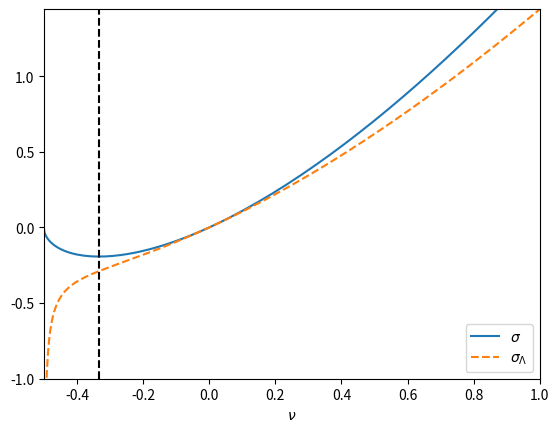

The script that saved this image:
import numpy as np
from matplotlib import pyplot

if __name__ == '__main__':
    # Generate data
    nu = np.concatenate((np.linspace(-0.5, -0.4, 65), np.linspace(-0.4, 1.0, 65)[1:]))
    sigma = nu * np.sqrt(1 + 2*nu)
    sigma_l = nu * (2+3*nu) / (2*np.sqrt(1+2*nu))

    # Plot data
    pyplot.plot(nu, sigma, '-', label='$\\sigma$')
    pyplot.plot(nu[1:], sigma_l[1:], '--', label='$\\sigma_{\Lambda}$')
    pyplot.plot((-1/3, -1/3), (-1.0, sigma_l[-1]), 'k--') # the reference line of x=-1/3
    pyplot.xlabel('$\\nu$')
    pyplot.gca().set_xlim(-0.5, 1.0)
    pyplot.gca().set_ylim(-1.0, sigma_l[-1])
    pyplot.legend()
    pyplot.savefig("sigma.eps")
    pyplot.show()
